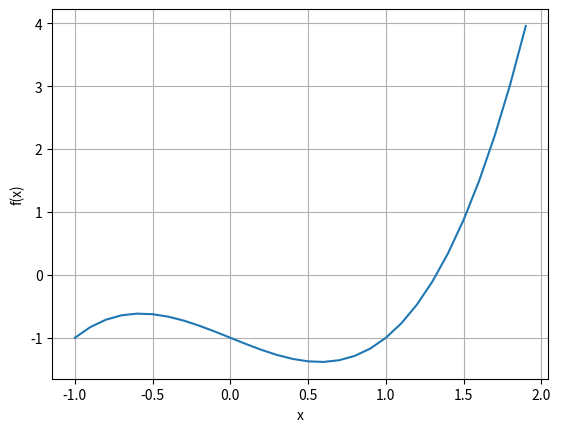

This chart was generated by the following Python code:
import numpy as np
import matplotlib.pyplot as plt

def f(x):
    return x**3 - x - 1

x = np.arange(-1, 2, 0.1)
plt.plot(x, f(x))
plt.xlabel('x')
plt.ylabel('f(x)')
plt.grid()
plt.show()

def find_root(xL, xU, max_error, max_iteration, count):
    error = 100
    temp = 0
    while(error > max_error):
        xR = (xU * f(xL) - xL * f(xU)) / (f(xL) - f(xU))
        
        count += 1
        if(count != 1):
            error = abs(100 * (xR - temp) / xR)
            print(f"{count}\t\t{error}")
        else:
            print(f"{count}\t\t---")
            
        if(f(xR) * f(xL) > 0):
            xL = xR
        elif(f(xR) * f(xL) < 0):
            xU = xR
        
        temp = xR
    return xR

print("\nRoot: ", find_root(1, 2, 0.05, 50, 0))
    